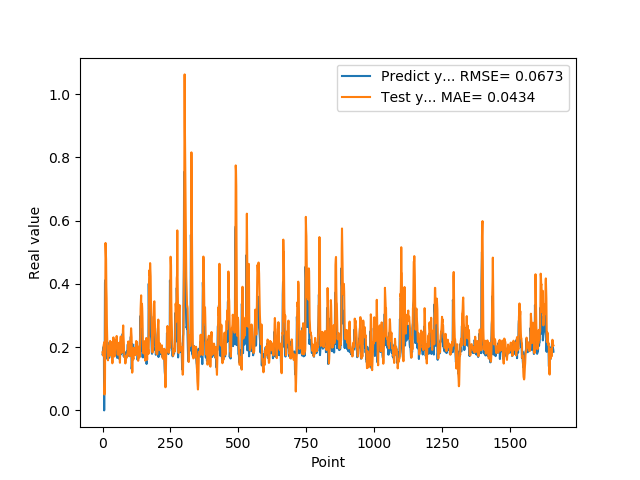

The data file committed next to this chart (first rows):
1.769561022520000082e-01, 1.835900313360332992e-01
1.810430586339999981e-01, 1.799703710944925705e-01
1.955727785830000398e-01, 1.732364056570565303e-01
1.954265981910000005e-01, 1.897804884062245512e-01
2.004670947789999880e-01, 2.061874490702995943e-01
2.029463946819999587e-01, 2.091635327885125462e-01
0.000000000000000000e+00, 2.157395127177777761e-01
1.862521618600000151e-01, 5.015589871170256231e-02
1.862153261900000301e-01, 7.899294430459569138e-02
4.038094580169999670e-01, 9.876681287827535072e-02
4.118085205549999461e-01, 3.416426818869506832e-01
3.743042349819999948e-01, 5.293362695346180979e-01
3.571429848669999685e-01, 4.980844215853034718e-01
2.572054266930000055e-01, 4.781815043499548223e-01
2.409307956699999753e-01, 3.905583561091647282e-01
2.253161966800000249e-01, 3.545407120213565078e-01
1.935185044999999937e-01, 2.712888870554900356e-01
1.787700653079999924e-01, 2.310846757780995742e-01
1.622045934200000150e-01, 1.980460591317242114e-01
1.761920750140000269e-01, 1.751968029946559813e-01
1.883655935530000325e-01, 1.583585962494800381e-01
1.861467957499999548e-01, 1.779316167755456701e-01
1.954913884399999968e-01, 1.870501469558849550e-01
1.954011768099999935e-01, 1.948974705804905894e-01
1.660518944260000185e-01, 2.042600156758613006e-01
1.907722949980000249e-01, 1.833014127972649454e-01
2.156041562559999625e-01, 1.725935826005263185e-01
1.898660957809999716e-01, 2.141153254070643497e-01
1.770474612709999895e-01, 2.194993571562386114e-01
2.001174986360000074e-01, 1.832483690379183017e-01
1.948629021640000125e-01, 1.912333666275795596e-01
1.922753006219999894e-01, 2.158104539428876978e-01
1.779100298880000042e-01, 2.002048287062593301e-01
1.810636967419999854e-01, 1.886034832954082974e-01
1.680064052340000114e-01, 1.808987619295639171e-01
1.635809391740000174e-01, 1.671566704562648942e-01
1.706920862200000111e-01, 1.489266487835475550e-01
1.916799396280000345e-01, 1.530024142656481456e-01
2.085516005749999957e-01, 1.811893702003667672e-01
2.058236002919999752e-01, 1.975222966954120751e-01
1.828240007160000513e-01, 2.308145494985746338e-01
1.857409924269999846e-01, 2.077336076866992121e-01
1.775099337099999841e-01, 1.903816133582332260e-01
1.752161234619999952e-01, 1.800719842214358046e-01
1.971126049759999999e-01, 1.704159099201873195e-01
1.845117062330000057e-01, 1.868179523957108901e-01
1.984785944219999987e-01, 1.893529322713563556e-01
2.143009155989999692e-01, 1.989513162867694029e-01
1.841159015890000139e-01, 2.222862499526676305e-01
2.104043960570000094e-01, 2.116913889483087452e-01
2.032361328599999739e-01, 2.052344595778960445e-01
2.088565975429999833e-01, 2.223726293707229962e-01
1.960448026660000231e-01, 2.352746151447331069e-01
1.900728046889999523e-01, 2.197003911889489347e-01
1.658952832220000062e-01, 1.982204825983717444e-01
1.872539073229999851e-01, 1.768613664323223922e-01
1.852532625200000171e-01, 1.777352824505892548e-01
1.799222826959999966e-01, 1.768300874730639460e-01
2.012764066460000223e-01, 1.808151153886056461e-01
1.978618204589999985e-01, 1.979369617081143673e-01
1.950792670250000027e-01, 2.136001529901592200e-01
... 1,599 more rows
